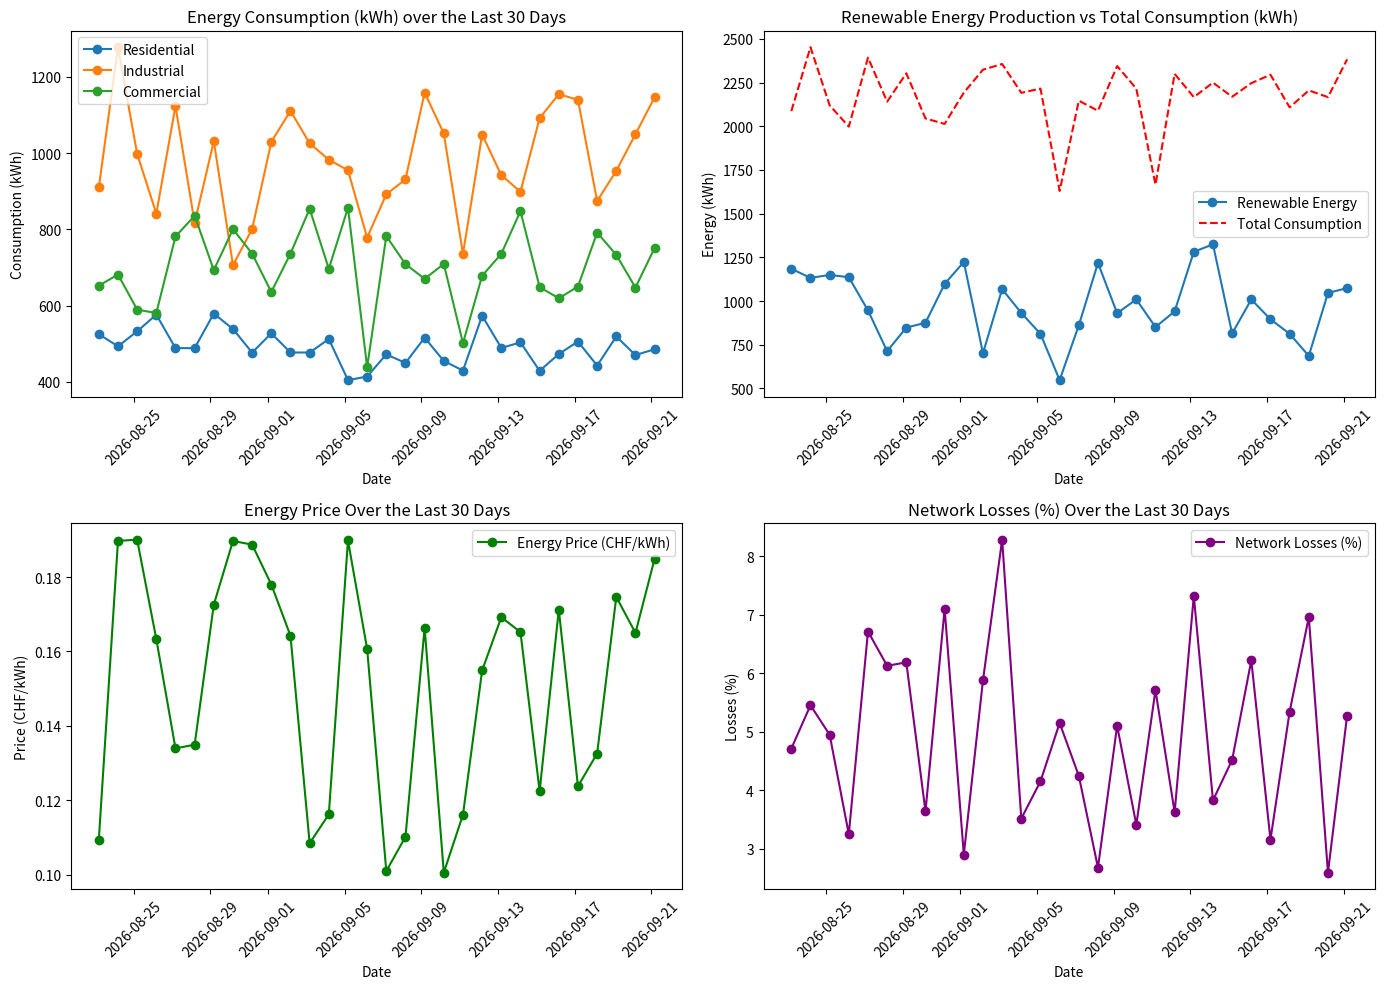

The matplotlib source for this figure:
import numpy as np
import pandas as pd
import matplotlib.pyplot as plt
import seaborn as sns
from datetime import datetime, timedelta

# Set the seed for reproducibility
np.random.seed(42)

# Generate data for one month (30 days)
date_range = pd.date_range(datetime.now() - timedelta(days=30), periods=30, freq='D')

# Simulating energy consumption and production data for residential, industrial, and commercial
residential_consumption = np.random.normal(500, 50, size=30)  # kWh
industrial_consumption = np.random.normal(1000, 150, size=30)  # kWh
commercial_consumption = np.random.normal(700, 100, size=30)  # kWh

# Simulating renewable energy production (in percentage of total consumption)
renewable_production_percentage = np.random.uniform(30, 60, size=30)  # percentage

# Simulating network losses
network_losses = np.random.normal(5, 1.5, size=30)  # percentage

# Energy pricing (in CHF per kWh)
energy_price = np.random.uniform(0.1, 0.2, size=30)  # CHF

# Simulating demographic behavior (e.g., average household size and work behavior)
average_household_size = np.random.randint(2, 5, size=30)  # number of people

# Creating a DataFrame
data = {
    'Date': date_range,
    'Residential Consumption (kWh)': residential_consumption,
    'Industrial Consumption (kWh)': industrial_consumption,
    'Commercial Consumption (kWh)': commercial_consumption,
    'Renewable Energy Production (%)': renewable_production_percentage,
    'Network Losses (%)': network_losses,
    'Energy Price (CHF/kWh)': energy_price,
    'Average Household Size': average_household_size
}

df = pd.DataFrame(data)

# Calculate total consumption per day (sum of all sectors)
df['Total Consumption (kWh)'] = df[['Residential Consumption (kWh)', 'Industrial Consumption (kWh)', 'Commercial Consumption (kWh)']].sum(axis=1)

# Calculate total renewable energy production (kWh)
df['Renewable Energy Production (kWh)'] = df['Renewable Energy Production (%)'] / 100 * df['Total Consumption (kWh)']

# Plotting
plt.figure(figsize=(14, 10))

# Subplot 1: Energy consumption over the month
plt.subplot(2, 2, 1)
plt.plot(df['Date'], df['Residential Consumption (kWh)'], label='Residential', marker='o')
plt.plot(df['Date'], df['Industrial Consumption (kWh)'], label='Industrial', marker='o')
plt.plot(df['Date'], df['Commercial Consumption (kWh)'], label='Commercial', marker='o')
plt.title('Energy Consumption (kWh) over the Last 30 Days')
plt.xlabel('Date')
plt.ylabel('Consumption (kWh)')
plt.xticks(rotation=45)
plt.legend()

# Subplot 2: Renewable energy production vs total consumption
plt.subplot(2, 2, 2)
plt.plot(df['Date'], df['Renewable Energy Production (kWh)'], label='Renewable Energy', marker='o')
plt.plot(df['Date'], df['Total Consumption (kWh)'], label='Total Consumption', linestyle='--', color='red')
plt.title('Renewable Energy Production vs Total Consumption (kWh)')
plt.xlabel('Date')
plt.ylabel('Energy (kWh)')
plt.xticks(rotation=45)
plt.legend()

# Subplot 3: Energy price over time
plt.subplot(2, 2, 3)
plt.plot(df['Date'], df['Energy Price (CHF/kWh)'], label='Energy Price (CHF/kWh)', marker='o', color='green')
plt.title('Energy Price Over the Last 30 Days')
plt.xlabel('Date')
plt.ylabel('Price (CHF/kWh)')
plt.xticks(rotation=45)
plt.legend()

# Subplot 4: Network losses
plt.subplot(2, 2, 4)
plt.plot(df['Date'], df['Network Losses (%)'], label='Network Losses (%)', marker='o', color='purple')
plt.title('Network Losses (%) Over the Last 30 Days')
plt.xlabel('Date')
plt.ylabel('Losses (%)')
plt.xticks(rotation=45)
plt.legend()

plt.tight_layout()
plt.show()
